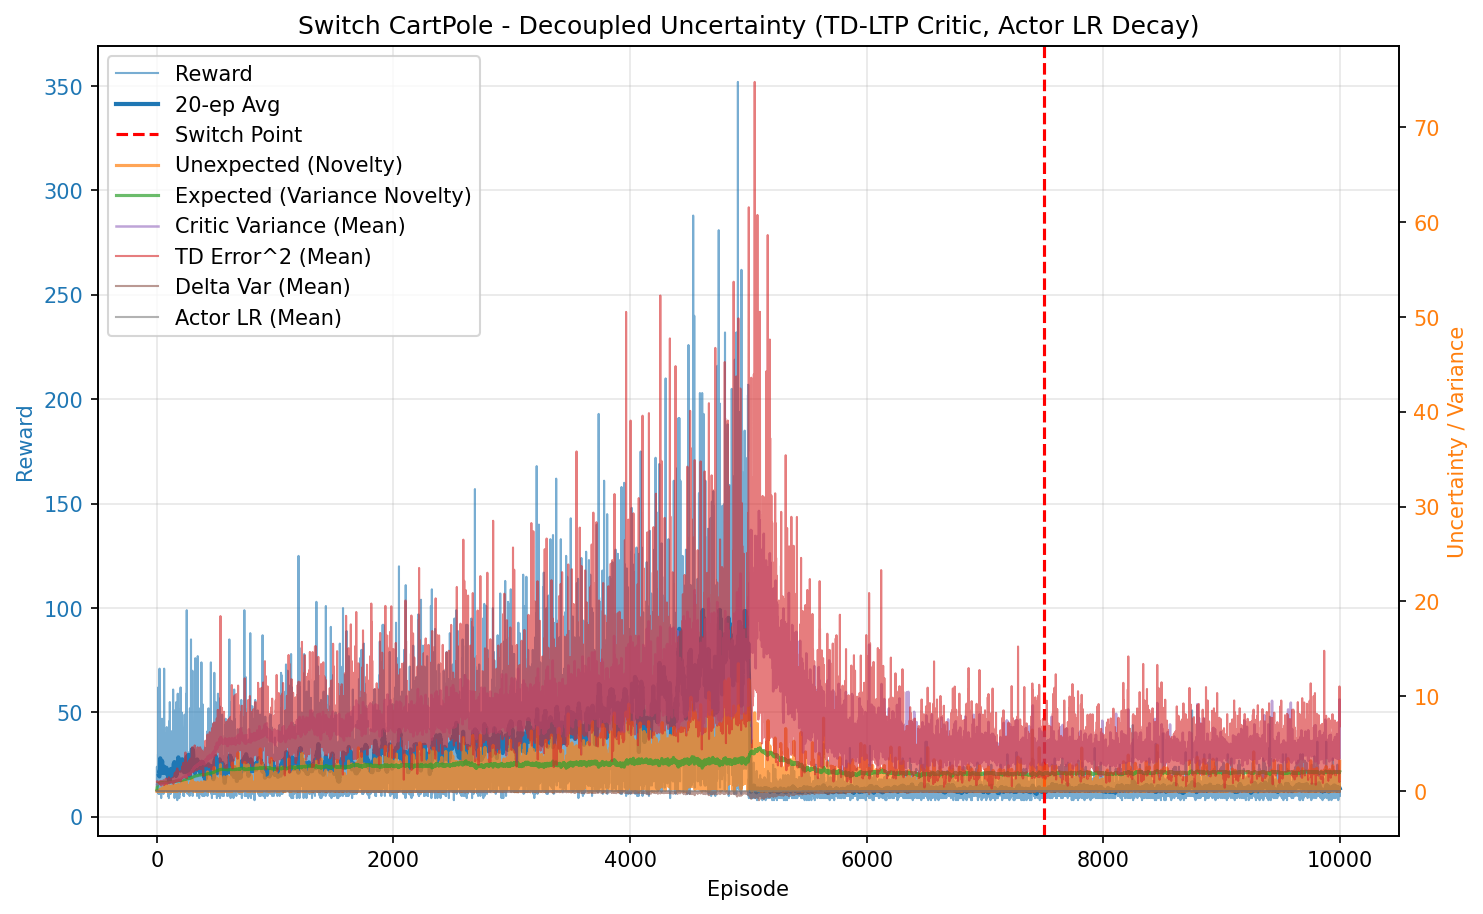

The table this chart was drawn from, first rows:
episode, reward, unexpected_uncertainty, expected_uncertainty, mean_variance, mean_td_error_sq, mean_delta_var, mean_actor_lr, mean_abs_td
0, 18.0, 0.0001706, 0.138, 0.6952, 0.9965, 9.184710260846668e-05, 5.000000000453012e-05, 0.9982
1, 24.0, 8.054734230729233e-07, 0.2877, 0.7, 0.9887, 8.678283003745661e-05, 5.000000001192322e-05, 0.9942
2, 18.0, 6.459609202503291e-05, 0.3789, 0.7034, 0.9939, 8.642855442377713e-05, 5.0000000020092864e-05, 0.9968
3, 16.0, 0.0139, 0.4475, 0.7071, 1.008, 8.90062363707407e-05, 5.000000002830364e-05, 1.004
4, 24.0, 0.0002827, 0.5325, 0.7126, 0.9814, 7.819291925787621e-05, 5.000000003972113e-05, 0.9901
5, 16.0, 7.95641061972067e-06, 0.5789, 0.7139, 0.9682, 7.435878091465977e-05, 5.0000000052425636e-05, 0.9831
6, 21.0, 0.02237, 0.63, 0.7178, 1.003, 8.258222534639529e-05, 5.000000006492068e-05, 1
7, 12.0, 0.001537, 0.6549, 0.7214, 0.9379, 6.22845255530479e-05, 5.00000000762927e-05, 0.9676
8, 13.0, 8.450425411837054e-05, 0.6789, 0.7236, 0.9453, 6.493930728536384e-05, 5.0000000084870976e-05, 0.9702
9, 16.0, 2.3785832959919726e-06, 0.7048, 0.728, 0.9681, 6.961887584633384e-05, 5.000000009465102e-05, 0.9813
10, 30.0, 2.9445434988838568e-09, 0.7436, 0.7293, 0.9536, 6.309093155310884e-05, 5.000000010943009e-05, 0.9753
11, 23.0, 0.003191, 0.767, 0.7347, 0.9597, 6.341247914327044e-05, 5.000000012499484e-05, 0.9775
12, 62.0, 0.01877, 0.81, 0.739, 0.9858, 6.776186537922798e-05, 5.0000000145595323e-05, 0.9907
13, 13.0, 0.001032, 0.8161, 0.7392, 0.9674, 6.486143605200703e-05, 5.000000016057066e-05, 0.9797
14, 11.0, 8.862749111525585e-05, 0.8211, 0.7465, 0.9398, 5.890239554266199e-05, 5.000000016446261e-05, 0.9616
15, 14.0, 3.89787828087352e-06, 0.827, 0.7503, 0.9165, 5.397285217460203e-05, 5.000000016831101e-05, 0.9495
16, 16.0, 1.097155198329847e-07, 0.8332, 0.7543, 0.9587, 5.7227281637213455e-05, 5.0000000172716356e-05, 0.9732
17, 12.0, 7.539593112740945e-09, 0.8371, 0.753, 0.9333, 5.416755743081641e-05, 5.0000000176482624e-05, 0.9574
18, 23.0, 4.450590226260336e-11, 0.8443, 0.7607, 0.9374, 5.020797721712294e-05, 5.000000018074398e-05, 0.9621
19, 13.0, 2.446737852119731e-12, 0.8472, 0.7533, 0.8647, 3.789824653175454e-05, 5.000000018481722e-05, 0.9239
20, 15.0, 8.60869349928103e-14, 0.8509, 0.7637, 0.9442, 5.758082711130683e-05, 5.0000000187373164e-05, 0.9587
21, 22.0, 6.352094631609778e-16, 0.8545, 0.7556, 0.9228, 4.902204895424751e-05, 5.000000019054394e-05, 0.9547
22, 15.0, 2.234944610620308e-17, 0.8573, 0.7651, 0.9046, 4.087869446286423e-05, 5.000000019309979e-05, 0.9397
23, 71.0, 0.1007, 0.8664, 0.7673, 1, 6.450334645732124e-05, 5.000000019886611e-05, 0.9931
24, 11.0, 0.008653, 0.8681, 0.7793, 0.7597, 9.587659284890876e-06, 5.0000000202644375e-05, 0.8585
25, 12.0, 0.0005946, 0.8693, 0.7726, 0.9333, 5.054763762272547e-05, 5.000000020374734e-05, 0.9477
26, 70.0, 0.07266, 0.8748, 0.7762, 0.9677, 5.5576414698390805e-05, 5.000000020758093e-05, 0.9738
27, 51.0, 0.07114, 0.8796, 0.7873, 0.9831, 5.415437818991364e-05, 5.0000000211393365e-05, 0.9798
28, 40.0, 0.167, 0.8821, 0.7872, 1.015, 5.781504710756078e-05, 5.000000021416775e-05, 0.9951
29, 37.0, 0.09151, 0.8852, 0.7964, 0.9819, 5.270266335646006e-05, 5.000000021688468e-05, 0.9718
30, 11.0, 0.01595, 0.8858, 0.794, 0.9351, 2.706577591733734e-05, 5.0000000218387316e-05, 0.9355
31, 15.0, 0.008585, 0.887, 0.8008, 0.9263, 3.084800882549625e-05, 5.000000021907466e-05, 0.9321
32, 32.0, 0.0113, 0.8904, 0.8091, 0.9732, 4.765168290100653e-05, 5.000000022095278e-05, 0.9599
33, 18.0, 0.0002036, 0.8915, 0.8063, 0.8446, 5.815797593567226e-06, 5.0000000223161315e-05, 0.8942
34, 11.0, 1.7492291583581547e-05, 0.8917, 0.7975, 0.8302, 2.8069517650008354e-06, 5.000000022394484e-05, 0.8786
35, 34.0, 0.2313, 0.8933, 0.8054, 1.013, 4.159109821485979e-05, 5.0000000224740354e-05, 0.9858
36, 20.0, 0.2114, 0.8944, 0.8094, 1.053, 5.182492530774479e-05, 5.0000000225976975e-05, 0.9921
37, 9.0, 0.02837, 0.8953, 0.8193, 0.5855, -6.897927171067922e-05, 5.0000000226701235e-05, 0.7186
38, 24.0, 0.1025, 0.8962, 0.8105, 1.014, 3.973269845028327e-05, 5.0000000227710235e-05, 0.9741
39, 15.0, 0.003606, 0.8968, 0.8115, 0.8746, -2.171009374114876e-06, 5.0000000228480235e-05, 0.9056
40, 18.0, 6.496115757832169e-05, 0.8977, 0.8148, 0.8831, 2.9332475283864535e-06, 5.000000022916271e-05, 0.9048
41, 22.0, 0.07309, 0.8983, 0.8117, 0.9613, 1.592415047915372e-05, 5.000000022988566e-05, 0.953
42, 13.0, 0.007158, 0.8989, 0.8154, 0.9202, 1.776555566054748e-05, 5.0000000230396535e-05, 0.9057
43, 24.0, 0.00105, 0.9008, 0.825, 0.8859, 1.8680403589391786e-05, 5.0000000231328895e-05, 0.9075
44, 47.0, 0.1223, 0.904, 0.8275, 0.9942, 4.22827625495257e-05, 5.000000023383614e-05, 0.9699
45, 23.0, 0.2339, 0.9048, 0.8259, 1.006, 2.6193698671506115e-05, 5.00000002359358e-05, 0.9639
46, 19.0, 0.1023, 0.9057, 0.8289, 0.9783, 1.0530854006561854e-05, 5.000000023680899e-05, 0.9389
47, 30.0, 0.04627, 0.9079, 0.8366, 1.011, 4.857403335864511e-05, 5.000000023802233e-05, 0.9721
48, 24.0, 0.04657, 0.9093, 0.8365, 0.9782, 3.398440002902423e-05, 5.0000000239655974e-05, 0.9559
49, 13.0, 0.1322, 0.9095, 0.8304, 1.047, 3.1333775589864935e-05, 5.000000024057788e-05, 0.9787
50, 15.0, 0.07827, 0.91, 0.8345, 0.9751, 2.483774623720691e-05, 5.0000000240901567e-05, 0.9646
51, 39.0, 0.09962, 0.9116, 0.8389, 0.9265, 2.3006244263311187e-05, 5.000000024237255e-05, 0.9228
52, 14.0, 0.004381, 0.9122, 0.84, 0.8601, 2.231979749931807e-07, 5.0000000243160746e-05, 0.903
53, 15.0, 0.0001542, 0.9131, 0.8437, 0.8323, 3.806668386289356e-05, 5.0000000243579465e-05, 0.8497
54, 24.0, 0.01012, 0.9129, 0.8334, 0.9403, 1.417431560270025e-05, 5.0000000244298846e-05, 0.9302
55, 23.0, 5.9710339511153995e-05, 0.914, 0.8437, 0.664, -4.7062287121551196e-05, 5.000000024478889e-05, 0.7763
56, 11.0, 5.129079108669265e-06, 0.9135, 0.827, 0.8114, -4.051848531000439e-06, 5.0000000245146875e-05, 0.874
57, 26.0, 0.3924, 0.9143, 0.8418, 1.149, 9.965722724275605e-05, 5.000000024509333e-05, 1.026
58, 13.0, 0.2295, 0.9145, 0.8393, 0.9993, 3.7695002475012665e-05, 5.000000024560945e-05, 0.972
59, 14.0, 0.1165, 0.9153, 0.8484, 0.945, 3.431578130994063e-05, 5.000000024586666e-05, 0.9233
... 9,940 more rows
